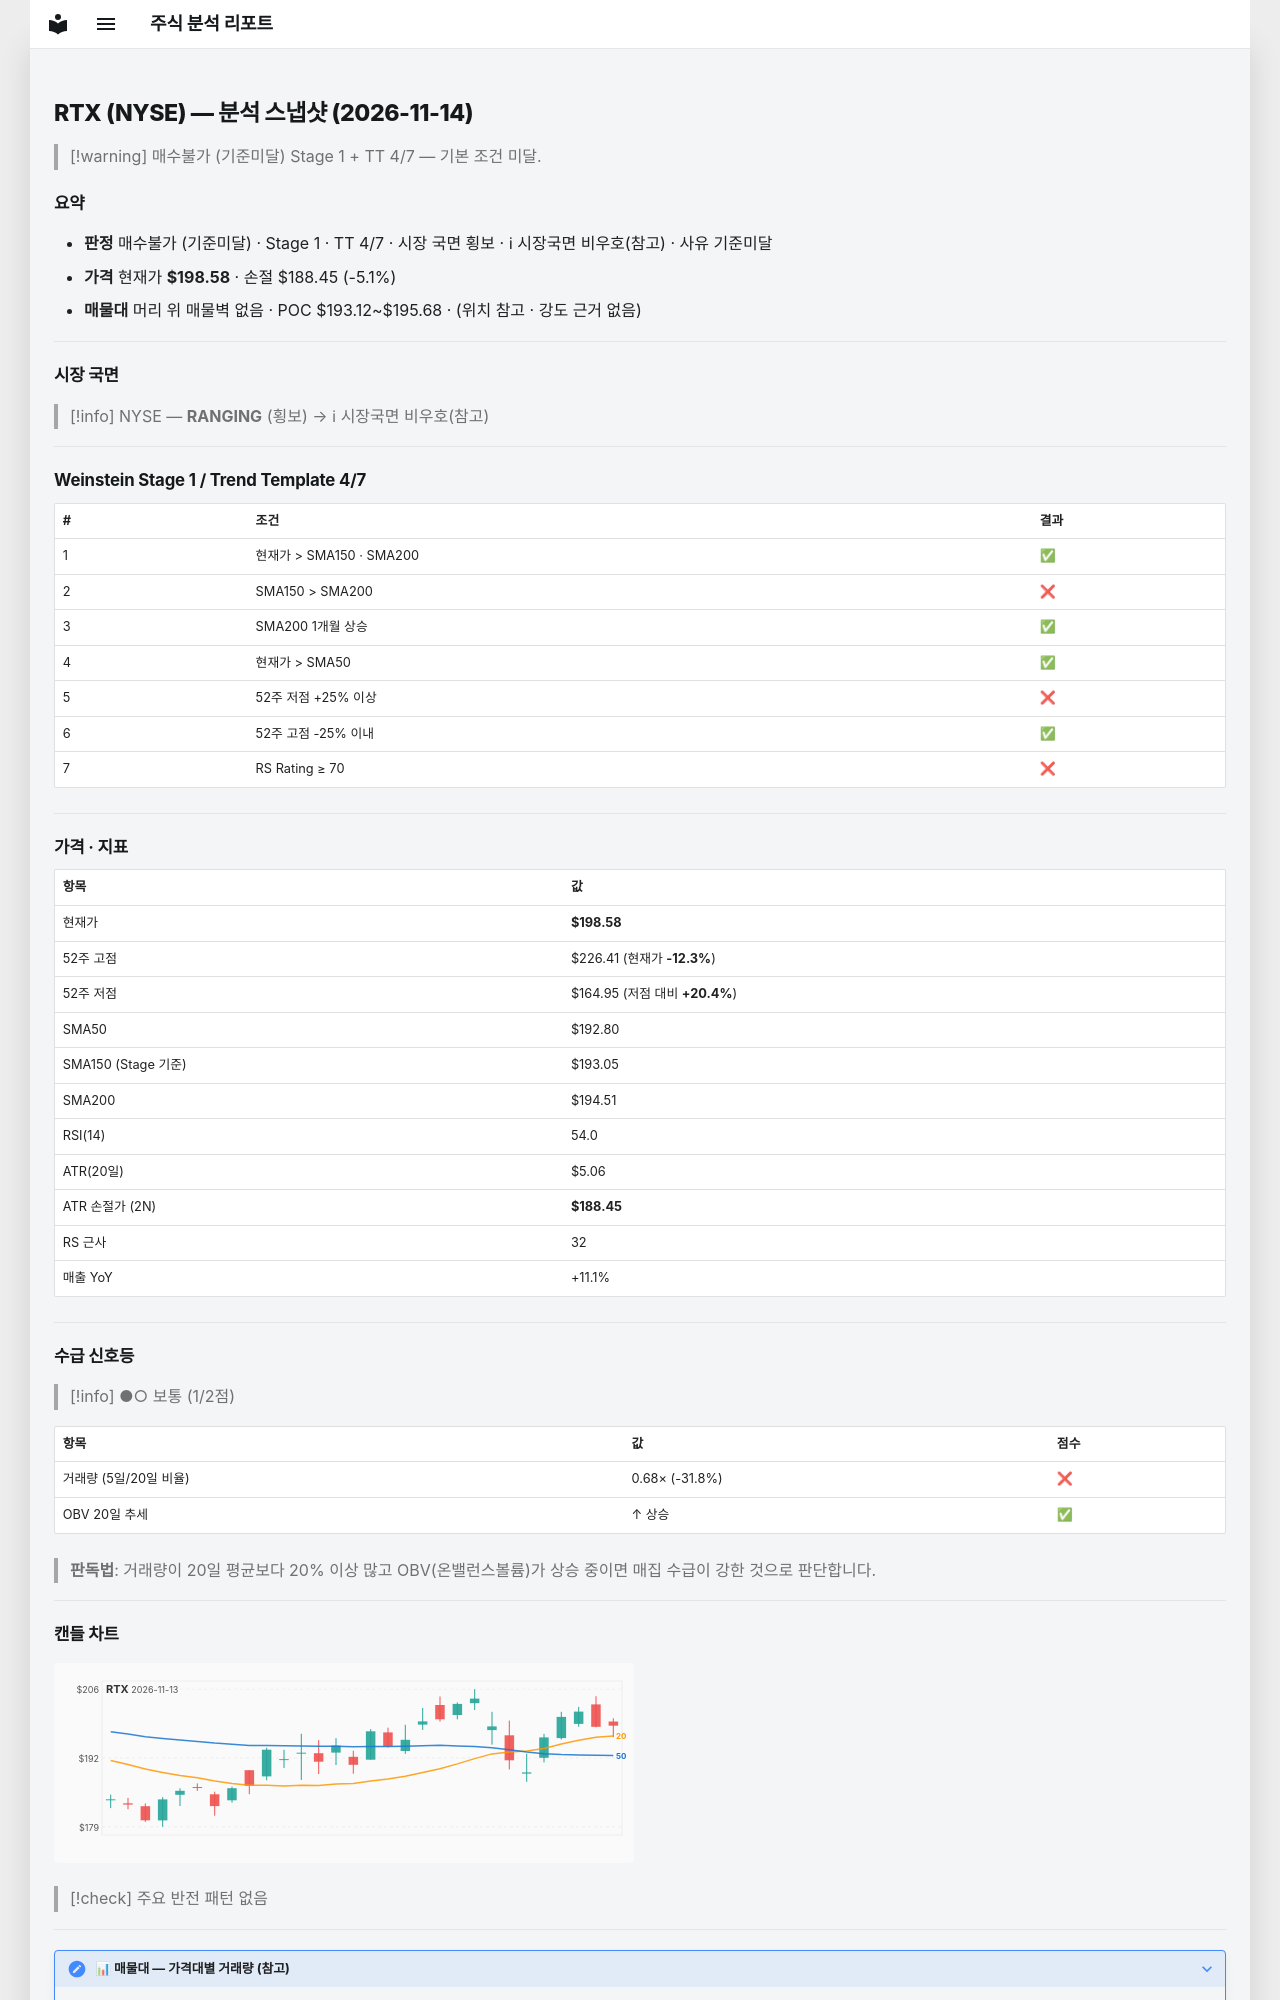

repository: soloandco/stock-reports · page: snapshots/RTX-2026-11-14/index.html · generator: mkdocs

---
type: analysis-snapshot
title: RTX 분석 스냅샷
ticker: RTX
market: NYSE
created: 2026-11-14
updated: 2026-11-14
bar-date: 2026-11-13
verdict: 매수불가
verdict-reason: 기준미달
real-rr: 2.79
sma50-gap-pct: 3.0
weekly-position: 저항대아래
weekly-overhead-price: 226.88
weekly-overhead-pct: 14.3
stage: 1
trend-template-score: 4
tt-max: 7
ma-set: sma-50-150-200
price: 198.5800018310547
stop-price: 188.45057389904855
market-regime: RANGING
supply-demand-score: 1/2
supply-demand-label: 보통
status: tracking
tags:
  - stock-agent
  - watchlist
  - RTX
  - analysis
related:
  - "[[analysis-template]]"
---

# RTX (NYSE) — 분석 스냅샷 (2026-11-14)

> [!warning] 매수불가 (기준미달)
> Stage 1 + TT 4/7 — 기본 조건 미달.

## 요약

- **판정** 매수불가 (기준미달) · Stage 1 · TT 4/7 · 시장 국면 횡보 · ℹ 시장국면 비우호(참고) · 사유 기준미달
- **가격** 현재가 **$198.58** · 손절 $188.45 (-5.1%)
- **매물대** 머리 위 매물벽 없음 · POC $193.12~$195.68 · (위치 참고 · 강도 근거 없음)

---

## 시장 국면

> [!info] NYSE — **RANGING** (횡보) → ℹ 시장국면 비우호(참고)

---

## Weinstein Stage 1 / Trend Template 4/7

| # | 조건 | 결과 |
|---|------|------|
| 1 | 현재가 > SMA150 · SMA200 | ✅ |
| 2 | SMA150 > SMA200 | ❌ |
| 3 | SMA200 1개월 상승 | ✅ |
| 4 | 현재가 > SMA50 | ✅ |
| 5 | 52주 저점 +25% 이상 | ❌ |
| 6 | 52주 고점 -25% 이내 | ✅ |
| 7 | RS Rating ≥ 70 | ❌ |

---

## 가격 · 지표

| 항목 | 값 |
|------|---|
| 현재가 | **$198.58** |
| 52주 고점 | $226.41 (현재가 **-12.3%**) |
| 52주 저점 | $164.95 (저점 대비 **+20.4%**) |
| SMA50 | $192.80 |
| SMA150 (Stage 기준) | $193.05 |
| SMA200 | $194.51 |
| RSI(14) | 54.0 |
| ATR(20일) | $5.06 |
| ATR 손절가 (2N) | **$188.45** |
| RS 근사 | 32 |
| 매출 YoY | +11.1% |

---
## 수급 신호등

> [!info] ●○ 보통 (1/2점)

| 항목 | 값 | 점수 |
|------|------|------|
| 거래량 (5일/20일 비율) | 0.68× (-31.8%) | ❌ |
| OBV 20일 추세 | ↑ 상승 | ✅ |

> **판독법**: 거래량이 20일 평균보다 20% 이상 많고 OBV(온밸런스볼륨)가 상승 중이면 매집 수급이 강한 것으로 판단합니다.

---
